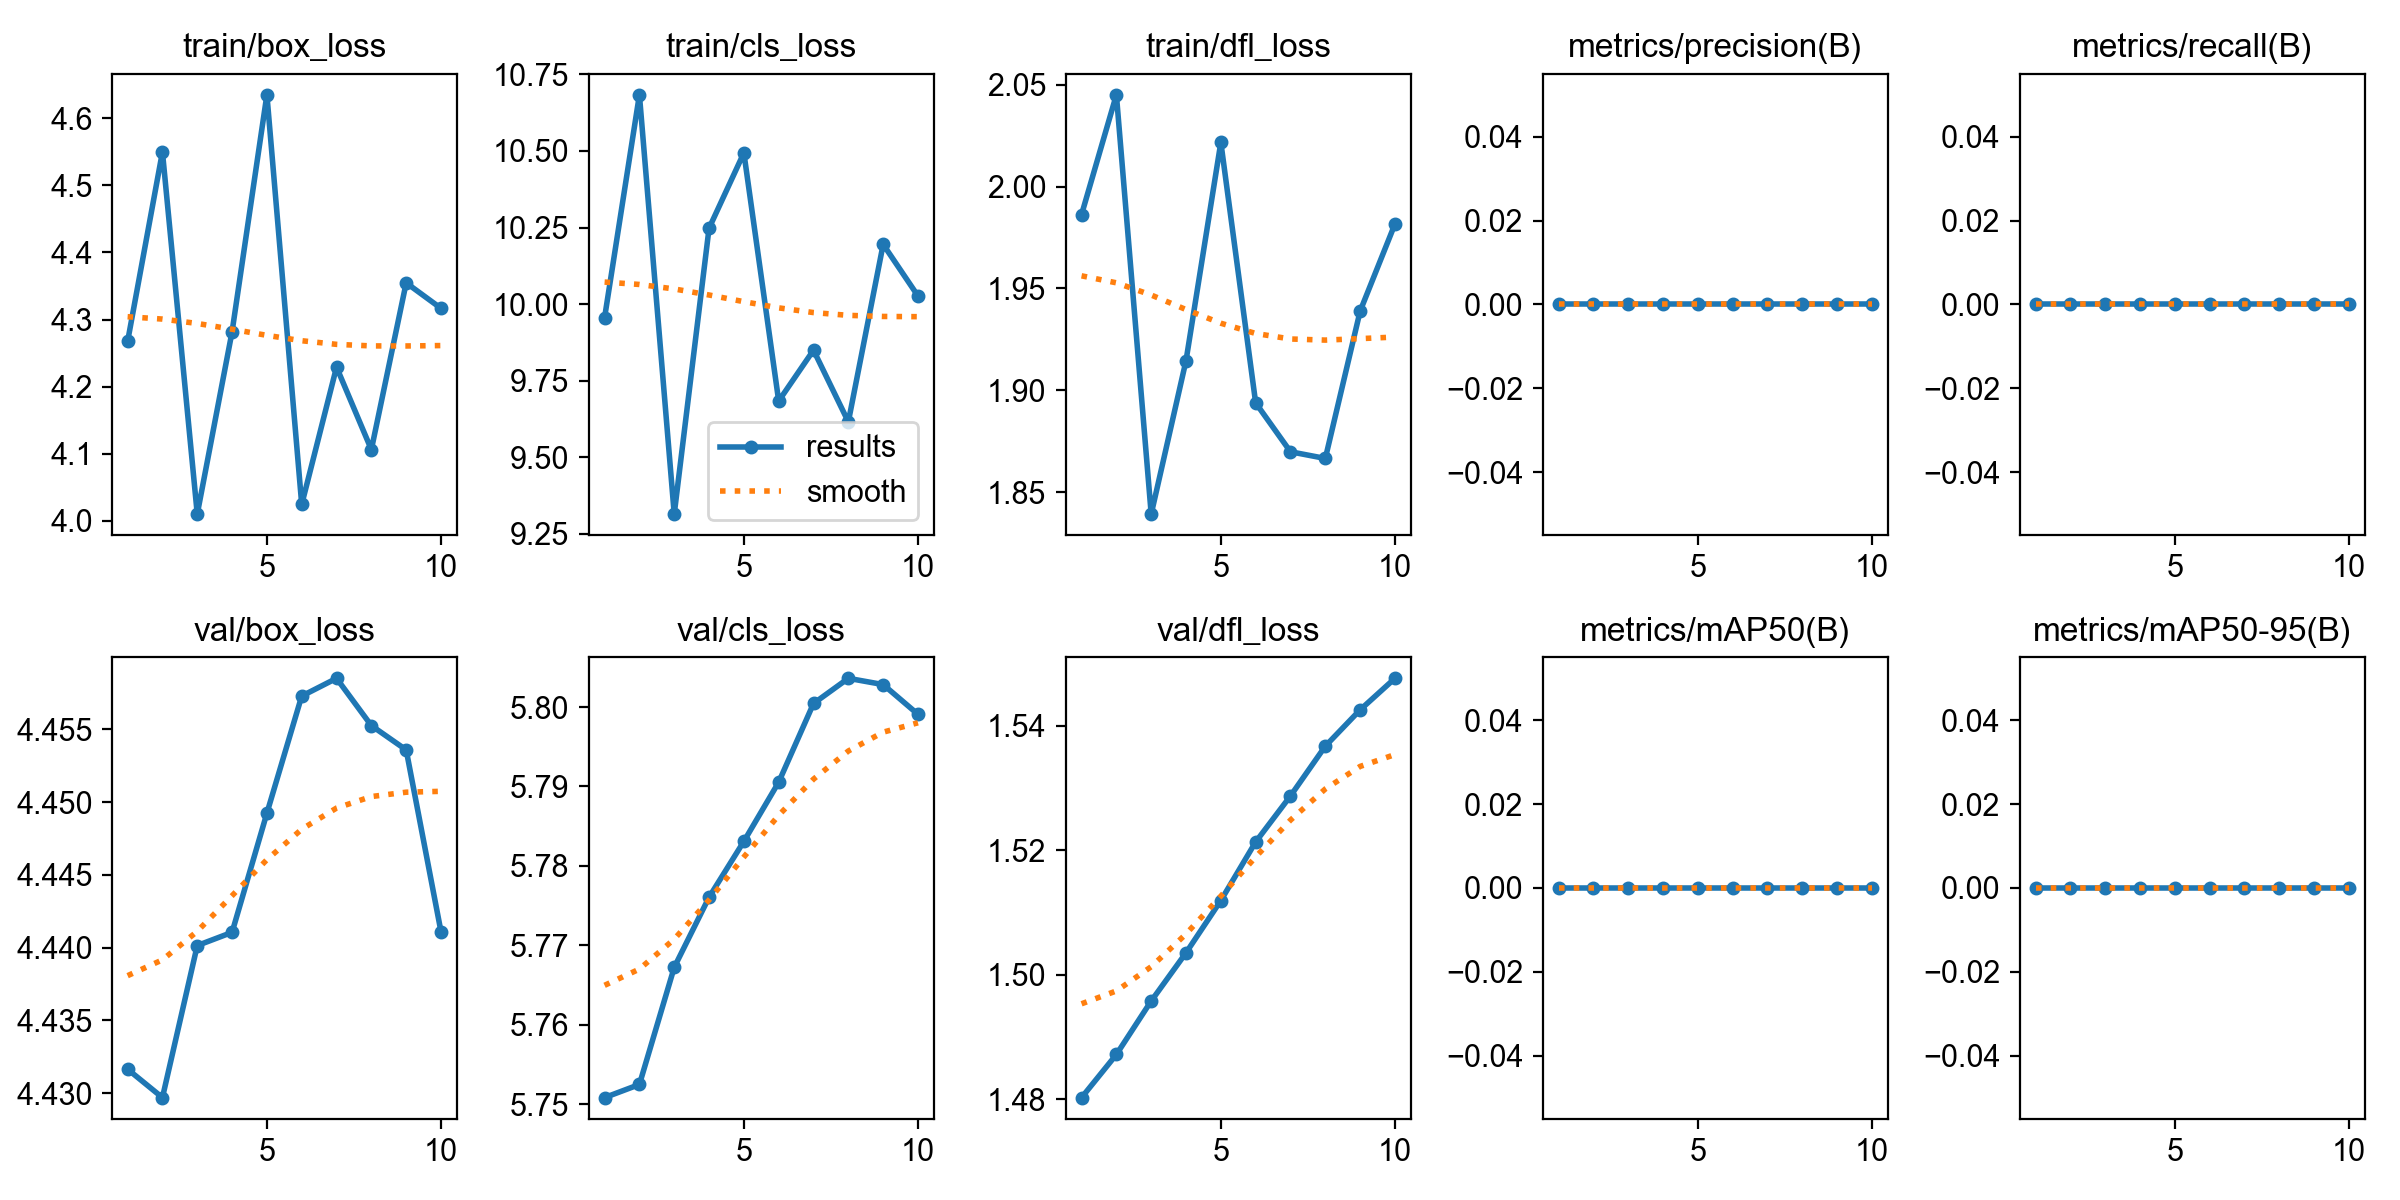

The data file committed next to this chart (first rows):
epoch, time, train/box_loss, train/cls_loss, train/dfl_loss, metrics/precision(B), metrics/recall(B), metrics/mAP50(B), metrics/mAP50-95(B), val/box_loss, val/cls_loss, val/dfl_loss, lr/pg0, lr/pg1, lr/pg2
1, 8.805, 4.267, 9.956, 1.986, 0, 0, 0, 0, 4.432, 5.751, 1.48, 0, 0, 0
2, 10.17, 4.55, 10.68, 2.045, 0, 0, 0, 0, 4.43, 5.752, 1.487, 1.00101e-05, 1.00101e-05, 1.00101e-05
3, 10.81, 4.01, 9.315, 1.839, 0, 0, 0, 0, 4.44, 5.767, 1.496, 1.78204e-05, 1.78204e-05, 1.78204e-05
4, 11.48, 4.282, 10.25, 1.915, 0, 0, 0, 0, 4.441, 5.776, 1.504, 2.3431e-05, 2.3431e-05, 2.3431e-05
5, 12.08, 4.635, 10.49, 2.022, 0, 0, 0, 0, 4.449, 5.783, 1.512, 2.68418e-05, 2.68418e-05, 2.68418e-05
6, 12.7, 4.025, 9.684, 1.894, 0, 0, 0, 0, 4.457, 5.791, 1.521, 2.80528e-05, 2.80528e-05, 2.80528e-05
7, 13.3, 4.229, 9.85, 1.87, 0, 0, 0, 0, 4.459, 5.8, 1.529, 2.7064e-05, 2.7064e-05, 2.7064e-05
8, 13.91, 4.106, 9.616, 1.867, 0, 0, 0, 0, 4.455, 5.804, 1.537, 2.38754e-05, 2.38754e-05, 2.38754e-05
9, 14.55, 4.355, 10.2, 1.939, 0, 0, 0, 0, 4.454, 5.803, 1.543, 1.8487e-05, 1.8487e-05, 1.8487e-05
10, 15.14, 4.317, 10.03, 1.982, 0, 0, 0, 0, 4.441, 5.799, 1.548, 1.08989e-05, 1.08989e-05, 1.08989e-05
